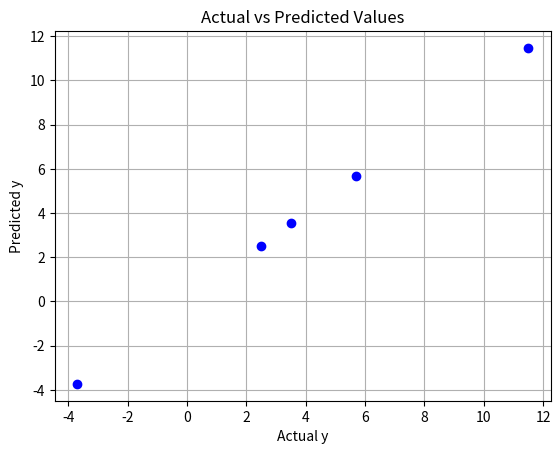
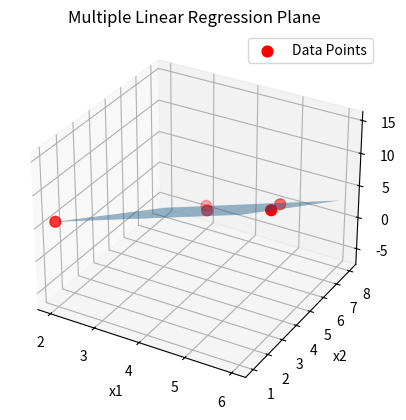

The matplotlib source for these figures, in order:
import numpy as np
import matplotlib.pyplot as plt
from mpl_toolkits.mplot3d import Axes3D

# ----------------------------
# GIVEN DATA
# ----------------------------
x1 = np.array([3, 4, 5, 6, 2])
x2 = np.array([8, 5, 7, 3, 1])
y  = np.array([-3.7, 3.5, 2.5, 11.5, 5.7])

n = len(y)

# ----------------------------
# DESIGN MATRIX (with intercept)
# ----------------------------
X = np.column_stack((np.ones(n), x1, x2))

# ----------------------------
# NORMAL EQUATION
# β = (XᵀX)⁻¹ Xᵀy
# ----------------------------
beta = np.linalg.inv(X.T @ X) @ X.T @ y

b0, b1, b2 = beta

# ----------------------------
# PRINT REGRESSION EQUATION
# ----------------------------
print("\n--- Multiple Linear Regression Equation ---")
print(f"y = {b0:.4f} + {b1:.4f}*x1 + {b2:.4f}*x2")

# ----------------------------
# PREDICTED VALUES
# ----------------------------
y_pred = b0 + b1 * x1 + b2 * x2

# ----------------------------
# 2D: ACTUAL vs PREDICTED
# ----------------------------
plt.figure()
plt.scatter(y, y_pred, color="blue")
plt.xlabel("Actual y")
plt.ylabel("Predicted y")
plt.title("Actual vs Predicted Values")
plt.grid(True)
plt.show()

# ----------------------------
# 3D: DATA + REGRESSION PLANE
# ----------------------------
fig = plt.figure()
ax = fig.add_subplot(111, projection='3d')

ax.scatter(x1, x2, y, color="red", s=60, label="Data Points")

x1_surf, x2_surf = np.meshgrid(
    np.linspace(min(x1), max(x1), 20),
    np.linspace(min(x2), max(x2), 20)
)

y_surf = b0 + b1 * x1_surf + b2 * x2_surf

ax.plot_surface(x1_surf, x2_surf, y_surf, alpha=0.5)

ax.set_xlabel("x1")
ax.set_ylabel("x2")
ax.set_zlabel("y")
ax.set_title("Multiple Linear Regression Plane")
ax.legend()

plt.show()
